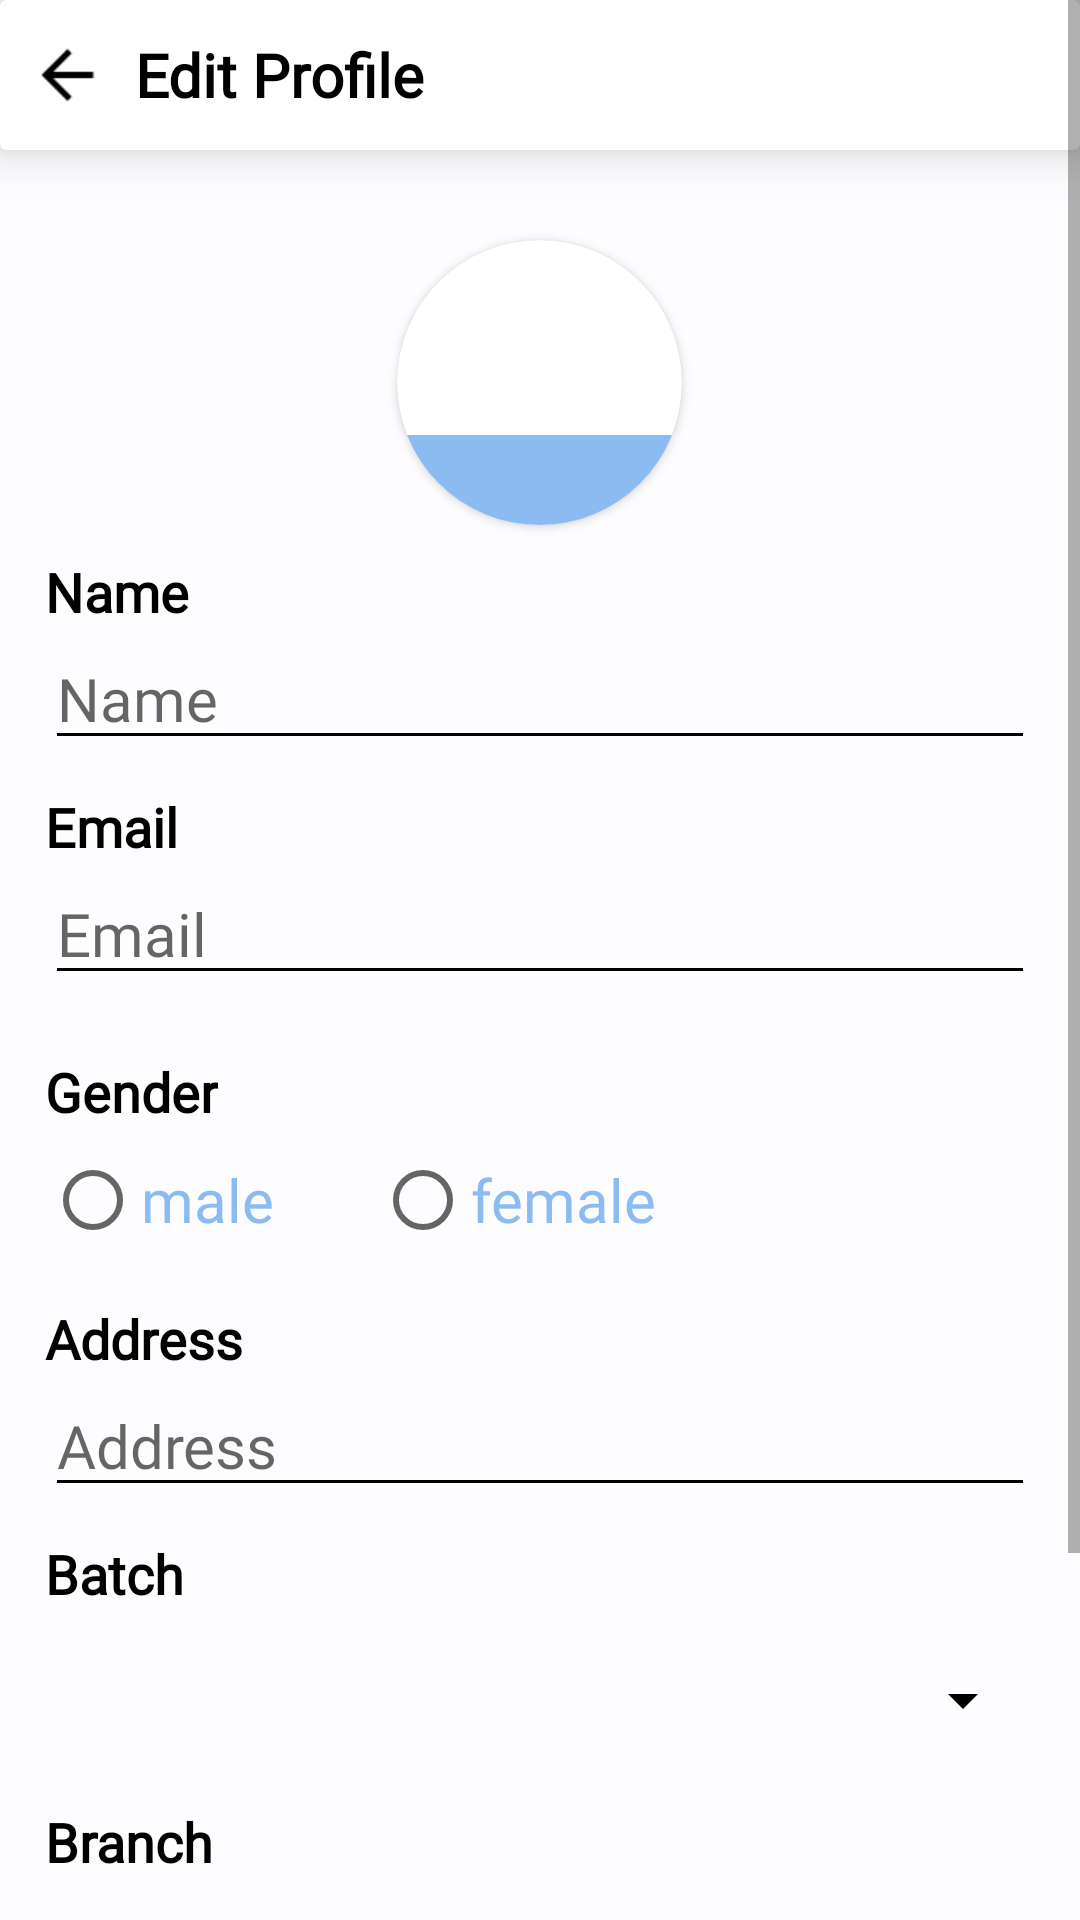

Write the Android layout XML for this screen, with the resource values it uses.
<!-- AndroidManifest.xml: application theme Theme.AluminiNetwork -->
<!-- res/layout/activity_editprofile.xml -->
<?xml version="1.0" encoding="utf-8"?>
<ScrollView
    xmlns:android="http://schemas.android.com/apk/res/android"
    xmlns:app="http://schemas.android.com/apk/res-auto"
    xmlns:tools="http://schemas.android.com/tools"
    android:layout_width="match_parent"
    android:layout_height="match_parent"
    android:background="@color/background"
    android:backgroundTint="@color/background"
    tools:context=".editprofile"
    >
        <LinearLayout
            android:layout_width="match_parent"
            android:layout_height="fill_parent"
            android:orientation="vertical"
            android:background="@color/background"
            >
            <androidx.cardview.widget.CardView
                android:backgroundTint="@color/white"
                app:cardElevation="10dp"
                android:layout_width="match_parent"
                android:layout_height="50dp"
                >
                <LinearLayout
                    android:layout_width="match_parent"
                    android:layout_height="50dp"
                    android:orientation="horizontal">
                    <ImageView
                        android:layout_marginLeft="10dp"
                        android:id="@+id/backbtn"
                        android:layout_width="25dp"
                        android:layout_height="match_parent"
                        app:srcCompat="@drawable/back" />

                    <TextView
                        android:fontFamily="@font/actor"
                        android:layout_width="match_parent"
                        android:layout_height="wrap_content"
                        android:layout_gravity="center_vertical"
                        android:layout_marginLeft="10dp"
                        android:text="Edit Profile"
                        android:textColor="@color/black"
                        android:textSize="20dp"
                        android:textStyle="bold" />
                </LinearLayout>
            </androidx.cardview.widget.CardView>


            <androidx.cardview.widget.CardView
                android:clickable="true"
                android:focusable="true"
                android:background="@drawable/ripple"
                android:id="@+id/profile_edit"
                android:layout_width="95dp"
                android:layout_height="95dp"
                android:layout_gravity="center_horizontal"
                android:layout_marginTop="30dp"
                app:cardCornerRadius="75dp">
                <ImageView
                    android:scaleType="centerCrop"
                    android:id="@+id/profile"
                    android:layout_width="match_parent"
                    android:layout_height="match_parent"
                    android:src="@drawable/person"/>
                <ImageView
                    android:layout_gravity="bottom"
                    android:layout_width="match_parent"
                    android:layout_height="30dp"
                    android:src="@color/blue"/>
                <ImageView
                    android:padding="5dp"
                    android:layout_gravity="bottom"
                    android:layout_width="match_parent"
                    android:layout_height="30dp"
                    android:src="@drawable/ic_baseline_camera_alt_24"/>
            </androidx.cardview.widget.CardView>
            <TextView
                android:layout_marginHorizontal="15dp"
                android:layout_width="match_parent"
                android:layout_height="wrap_content"
                android:layout_marginTop="10dp"
                android:fontFamily="@font/actor"
                android:textStyle="bold"
                android:text="Name"
                android:textColor="@color/black"
                android:textSize="18dp" />
            <EditText
                android:backgroundTint="@color/black"
                android:layout_gravity="center_vertical"
                android:id="@+id/name_edit"
                android:layout_marginHorizontal="15dp"
                android:layout_width="match_parent"
                android:layout_height="match_parent"
                android:fontFamily="@font/actor"
                android:cursorVisible="true"
                android:textColor="@color/black"
                android:ems="10"
                android:inputType="textPersonName"
                android:hint="Name"
                android:textSize="20dp"
                android:visibility="visible"
                />
            <TextView
                android:layout_width="match_parent"
                android:layout_height="wrap_content"
                android:layout_marginTop="10dp"
                android:text="Email"
                android:layout_marginHorizontal="15dp"
                android:textStyle="bold"
                android:fontFamily="@font/actor"
                android:textColor="@color/black"
                android:textSize="18dp" />
            <EditText
                android:layout_gravity="center_vertical"
                android:id="@+id/email_edit"
                android:layout_width="match_parent"
                android:layout_height="match_parent"
                android:fontFamily="@font/actor"
                android:layout_marginHorizontal="15dp"
                android:backgroundTint="@color/black"
                android:textColor="@color/black"
                android:cursorVisible="true"
                android:ems="10"
                android:inputType="textPersonName"
                android:hint="Email"
                android:textSize="20dp"
                android:visibility="visible"

                />
            <TextView
                android:layout_width="wrap_content"
                android:layout_height="wrap_content"
                android:textSize="18dp"
                android:textStyle="bold"
                android:textColor="@color/black"
                android:fontFamily="@font/actor"
                android:layout_marginHorizontal="15dp"
                android:text="Gender"
                android:layout_marginTop="20dp"/>
            <RadioGroup
                android:id="@+id/gender_group"
                android:layout_width="match_parent"
                android:layout_marginHorizontal="15dp"
                android:layout_height="wrap_content"
                android:orientation="horizontal">

                <RadioButton
                    android:id="@+id/male"
                    android:layout_weight="2"
                    android:layout_width="match_parent"
                    android:layout_height="wrap_content"
                    android:fontFamily="@font/actor"
                    android:text="male"
                    android:textColor="@color/blue"
                    android:textSize="20sp" />

                <RadioButton
                    android:layout_weight="1"
                    android:id="@+id/female"
                    android:layout_width="match_parent"
                    android:layout_height="wrap_content"
                    android:text="female"
                    android:fontFamily="@font/actor"
                    android:textColor="@color/blue"
                    android:textSize="20sp" />

            </RadioGroup>
            <TextView
                android:layout_width="match_parent"
                android:layout_height="wrap_content"
                android:layout_marginHorizontal="15dp"
                android:layout_marginTop="10dp"
                android:text="Address"
                android:textStyle="bold"
                android:textColor="@color/black"
                android:fontFamily="@font/actor"
                android:textSize="18dp" />
            <EditText
                android:layout_gravity="center_vertical"
                android:id="@+id/address_edit"
                android:layout_width="match_parent"
                android:layout_height="match_parent"
                android:fontFamily="@font/actor"
                android:layout_marginHorizontal="15dp"
                android:cursorVisible="true"
                android:backgroundTint="@color/black"
                android:textColor="@color/black"
                android:ems="10"
                android:hint="Address"
                android:inputType="textMultiLine"
                android:textSize="20dp"
                android:visibility="visible"
                />
            <TextView
                android:layout_width="match_parent"
                android:layout_height="wrap_content"
                android:layout_marginTop="10dp"
                android:text="Batch"
                android:textStyle="bold"
                android:layout_marginHorizontal="15dp"
                android:textColor="@color/black"
                android:fontFamily="@font/actor"
                android:textSize="18dp" />
                <Spinner
                    android:layout_marginTop="5dp"
                    android:padding="10dp"
                    android:id="@+id/batch"
                    android:layout_width="match_parent"
                    android:layout_height="50dp"
                    android:layout_marginHorizontal="15dp"
                    android:textColor="@color/black"
                    android:backgroundTint="@color/black"
                    android:visibility="visible"
                    />
            <TextView
                android:layout_width="match_parent"
                android:layout_height="wrap_content"
                android:layout_marginTop="10dp"
                android:fontFamily="@font/actor"
                android:text="Branch"
                android:layout_marginHorizontal="15dp"
                android:textStyle="bold"
                android:textColor="@color/black"
                android:textSize="18dp"/>
                <Spinner
                    android:padding="10dp"
                    android:layout_marginTop="5dp"
                    android:id="@+id/branch"
                    android:backgroundTint="@color/black"
                    android:layout_width="match_parent"
                    android:layout_marginHorizontal="15dp"
                    android:textColor="@color/black"
                    android:layout_height="50dp"
                    android:visibility="visible"
                    />
            <Button
                android:id="@+id/update"
                android:layout_width="247dp"
                android:layout_height="53dp"
                android:layout_marginTop="57dp"
                android:text="Update"
                android:textColor="@color/white"
                android:backgroundTint="@color/blue"
                android:layout_gravity="center_horizontal"/>
        </LinearLayout>
</ScrollView>
<!-- resources referenced by this layout -->
<resources>
  <color name="background">#FDFDFF</color>
  <color name="black">#FF000000</color>
  <color name="blue">#8CBBF1</color>
  <color name="white">#FFFFFFFF</color>
  <!-- drawable back: png bitmap (drawable, 374 bytes) -->
  <!-- drawable ripple (drawable) -->
  <?xml version="1.0" encoding="utf-8"?>
  <ripple xmlns:android="http://schemas.android.com/apk/res/android"
      android:color="@color/foreground">
      <item android:id="@android:id/mask">
          <shape android:shape="rectangle">
              <solid android:color="@color/foreground" />
  
          </shape>
      </item>
  
      <item android:id="@android:id/background">
          <shape android:shape="rectangle">
              <gradient
                  android:angle="90"
                  android:endColor="@color/background"
                  android:startColor="@color/background"
                  android:type="linear" />
  
          </shape>
      </item>
  </ripple>
  <style name="Theme.AluminiNetwork" parent="Theme.MaterialComponents.DayNight.NoActionBar">
          
          <item name="colorPrimary">@color/black</item>
          <item name="colorPrimaryVariant">@color/background</item>
          <item name="colorOnPrimary">@color/white</item>
          
          <item name="colorSecondary">@color/teal_200</item>
          <item name="colorSecondaryVariant">@color/teal_700</item>
          <item name="colorOnSecondary">@color/black</item>
          
          <item name="android:statusBarColor">@color/black</item>
          
      </style>
  <color name="foreground">#97A8BC</color>
  <color name="teal_200">#FF03DAC5</color>
  <color name="teal_700">#FF018786</color>
</resources>
